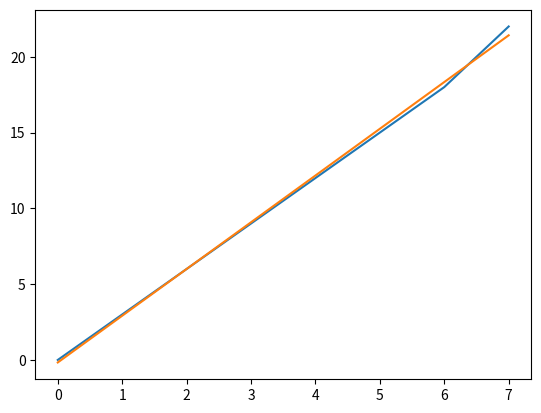
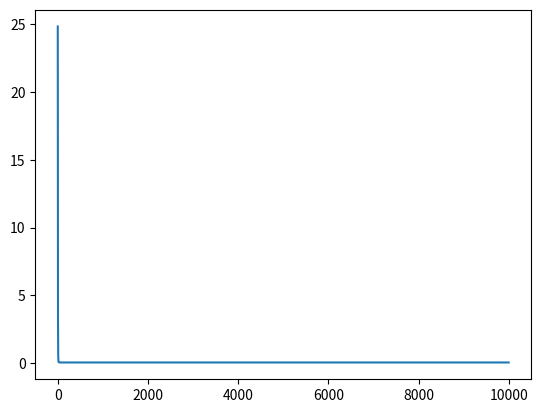

Here is the Python script that generated these plots, in order:
import numpy as np
from matplotlib import pyplot as plt


def linePlot(x,y,xlabel="",ylabel="",title="",axis=None):
    plt.plot(x,y)
    plt.xlabel(xlabel)
    plt.ylabel(ylabel)
    plt.title(title)
    if axis:
        plt.axis(axis)
    

#por ahora dos parámetros
def h(x,theta):
    return theta[0]+x*theta[1]

#una variable
def costFunction(x,y,theta):
    m=np.size(x) #asumiendo que size(x)=size(y)
    suma=sum(map(lambda x,y: (h(x,theta)-y)**2,x,y))
    return suma/(2*m)

def gradientDescent(x,y,theta,alfa):
    m=np.size(x)
    temp=theta[0]-(1/m)*alfa*sum(map(lambda x,y: h(x,theta)-y,x,y))
    theta[1]=theta[1]-(1/m)*alfa*sum(map(lambda x,y: (h(x,theta)-y)*x,x,y))
    theta[0]=temp
    return theta

def regresionLineal(x,y,alfa,maxit,umbralError):
    theta=[0,1]
    costArray=np.zeros(maxit)

    for k in range(maxit):
        theta=gradientDescent(x,y,theta,alfa)
        costArray[k]=costFunction(x,y,theta)
        print(costArray[k])
        if(np.abs(costArray[k])<umbralError):
            break

    return theta,costArray

#variables de entrada
x=np.array([0,1,2,3,4,5,6,7])
y=np.array([0,3,6,9,12,15,18,22])
linePlot(x,y)

#variables del sistema
alfa=0.1
maxit=10000
umbralError=0.01

theta,costArray=regresionLineal(x,y,alfa,maxit,umbralError)

#ver resultados
linePlot(x,h(x,theta))
plt.figure()
linePlot(range(maxit),costArray)

plt.show()